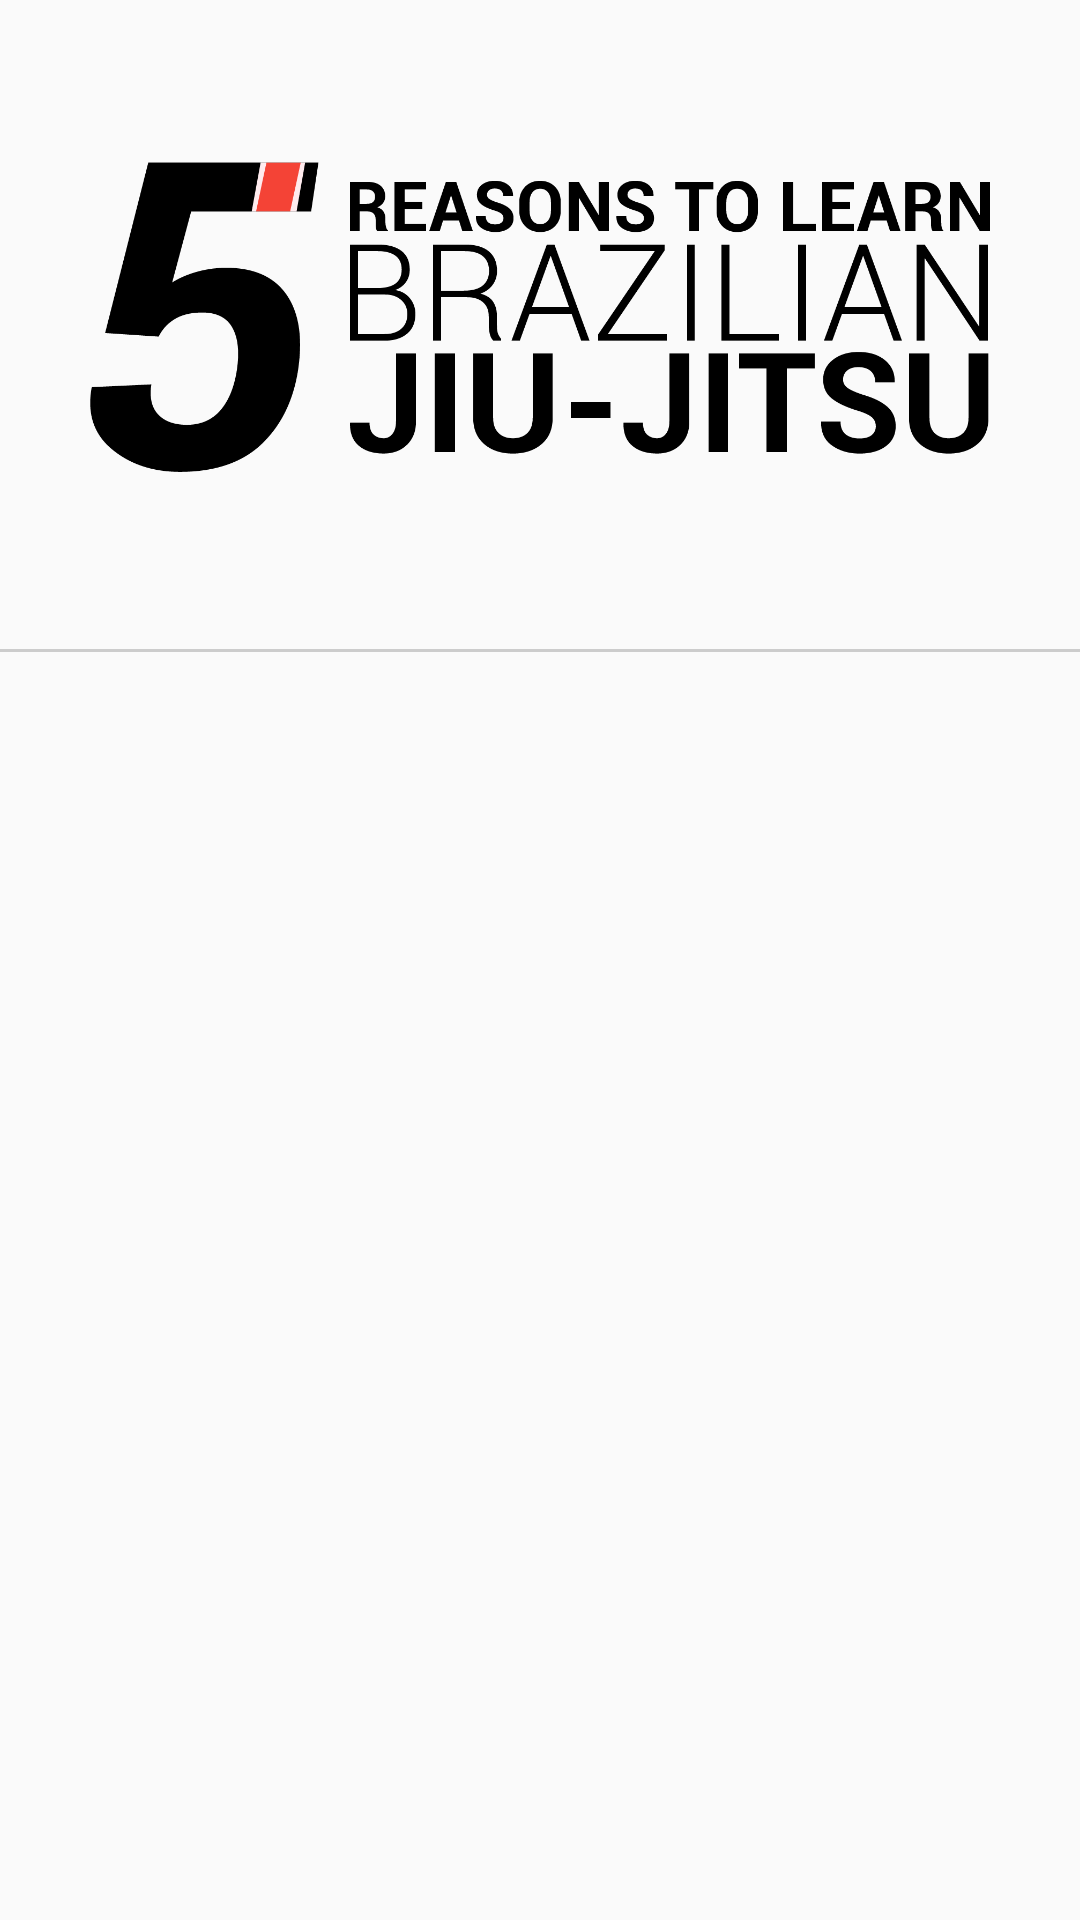

This screen was rendered from an Android layout file. Write that file and the resources it references.
<!-- AndroidManifest.xml: application theme AppTheme -->
<!-- res/layout/activity_home.xml -->
<?xml version="1.0" encoding="utf-8"?>
<RelativeLayout xmlns:android="http://schemas.android.com/apk/res/android"
    xmlns:tools="http://schemas.android.com/tools"
    android:layout_width="match_parent"
    android:layout_height="match_parent"
    tools:context="com.bomtopado.reasons.HomeActivity">
    <LinearLayout
        android:layout_width="match_parent"
        android:layout_height="match_parent"
        android:orientation="vertical">
        <ImageView
            android:layout_width="match_parent"
            android:layout_height="0dp"
            android:src="@drawable/logo"
            android:gravity="center"
            android:padding="30dp"
            android:layout_weight="1"/>
        <View android:background="#CCCCCC" android:layout_height="1dp" android:layout_width="match_parent" android:layout_marginTop="5dp" />
            <ListView
                android:layout_weight="2"
                android:layout_width="match_parent"
                android:layout_height="0dp"
                android:id="@+id/listViewHome">
            </ListView>
    </LinearLayout>
</RelativeLayout>
<!-- resources referenced by this layout -->
<resources>
  <!-- drawable logo: png bitmap (drawable, 38404 bytes) -->
  <style name="AppTheme" parent="Theme.AppCompat.Light.NoActionBar">
          
          <item name="colorPrimary">@color/colorPrimary</item>
          <item name="colorPrimaryDark">@color/colorPrimaryDark</item>
          <item name="colorAccent">@color/colorAccent</item>
      </style>
  <color name="colorPrimary">#424242</color>
  <color name="colorPrimaryDark">#000000</color>
  <color name="colorAccent">#F44336</color>
</resources>
